Run: headless pygame with SDL's dummy video driver; simulated clock (each Clock.tick advances the game by its frame time, no real sleeping); random seed 0; keys injected as events and as key.get_pressed() state; no mouse input.
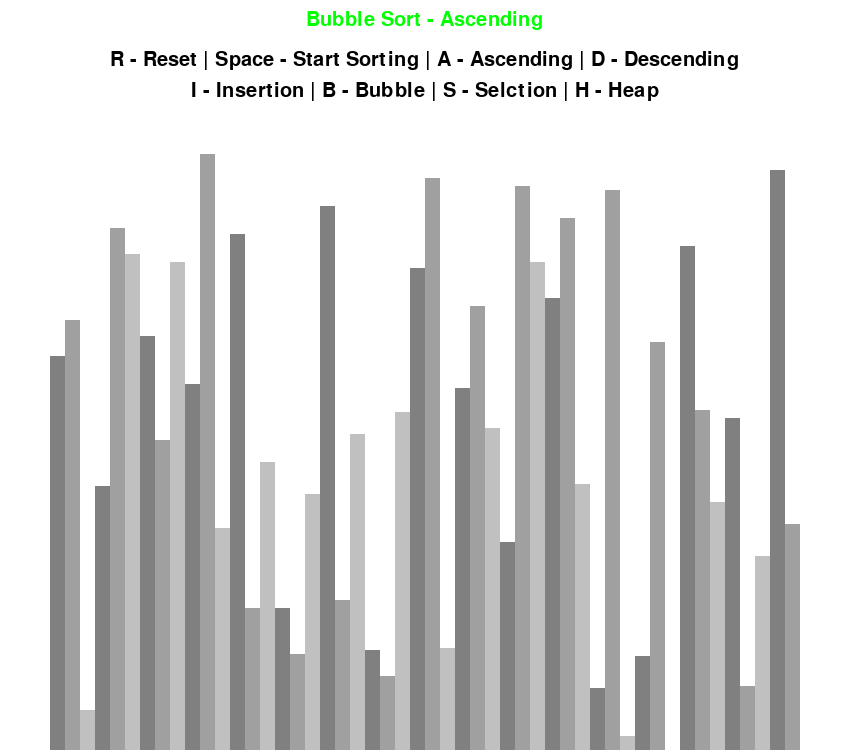
Frame 1 of 4 · flips 1–60 · no input
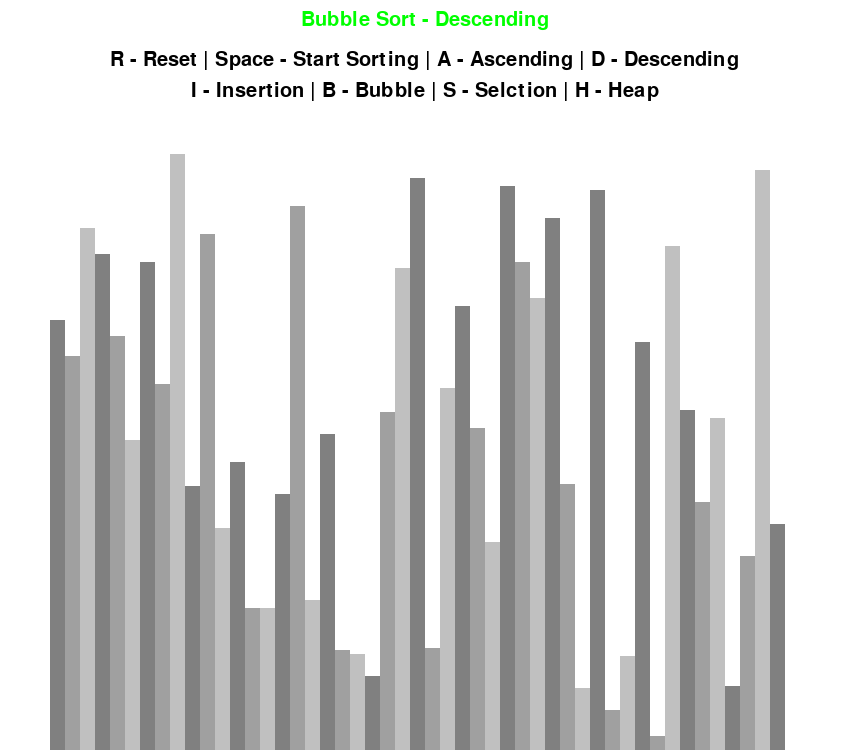
Frame 2 of 4 · flips 61–180 · tapped SPACE, RETURN · held RIGHT (→), D
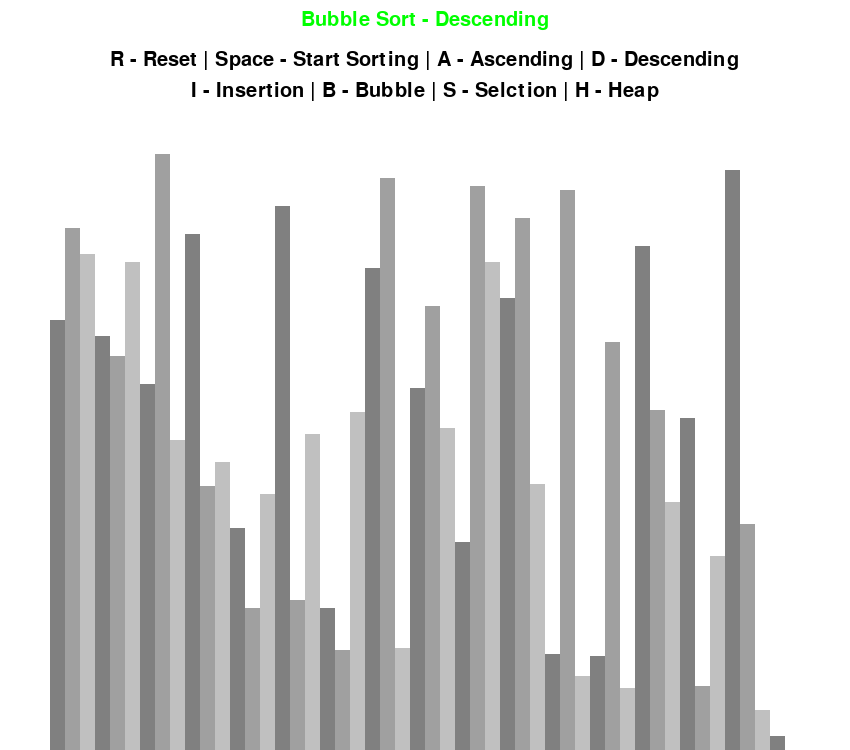
Frame 3 of 4 · flips 181–300 · held DOWN (↓), S
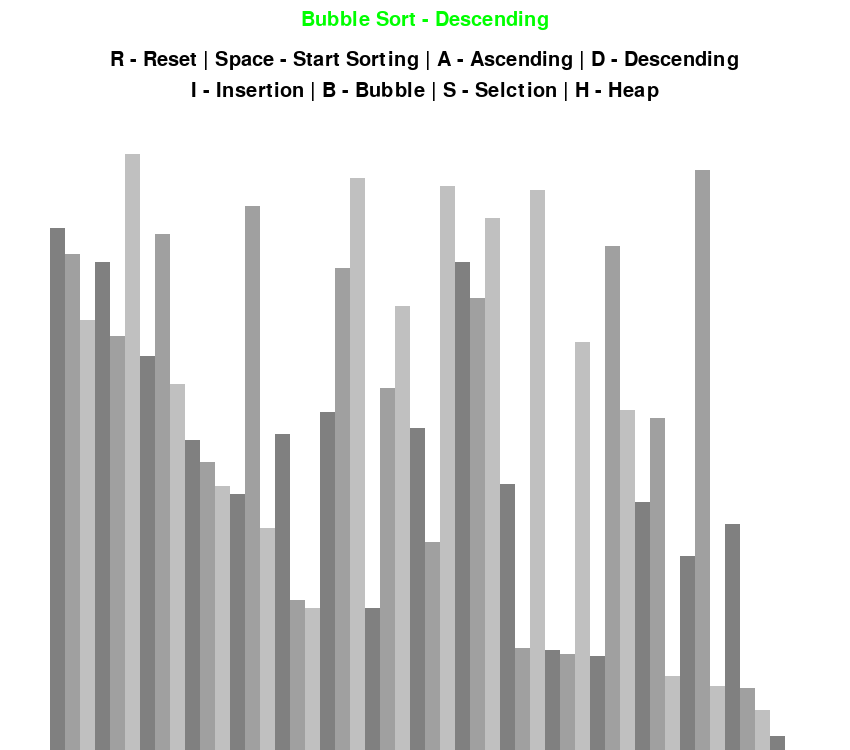
Frame 4 of 4 · flips 301–420 · held LEFT (←), A, UP (↑), W

The pygame program that drew these frames:

from math import fabs
from os import curdir
import pygame
import random
pygame.init()

FPS=60

class DrawInformation:
    BLACK=0,0,0
    WHITE=255,255,255
    RED=255,0,0
    GREEN=0,255,0
    GREY=128,128,128
    BACKGROUND_COLOR=WHITE
    SIDE_PAD=100
    TOP_PAD=150
    FONT=pygame.font.SysFont("comicans",30)
    LARGE_FONT=pygame.font.SysFont("comicans",50)
    GRADIENTS=[
        (128,128,128),
        (160,160,160),
        (192,192,192)
    ]
    def __init__(self,width,height,lst):
        self.width=width
        self.height=height
        self.window=pygame.display.set_mode((width,height))
        pygame.display.set_caption("\t Sorting Visualiser!!")
        self.set_lst(lst)
    
    def set_lst(self,lst):
        self.lst=lst
        self.min_val=min(lst)
        self.max_val=max(lst)

        self.block_width=round((self.width-self.SIDE_PAD)/len(lst))
        self.block_height=round((self.height-self.TOP_PAD)/(self.max_val-self.min_val+1))
        self.start_x=self.SIDE_PAD//2

def draw_lst(draw_info,j=-1,k=-1,sorting=False):
    lst=draw_info.lst
    if sorting:
        pygame.draw.rect(draw_info.window,draw_info.BACKGROUND_COLOR,(draw_info.SIDE_PAD//2,draw_info.TOP_PAD,draw_info.width-draw_info.SIDE_PAD,draw_info.height-draw_info.TOP_PAD))

    for i,val in enumerate(lst):
        x=draw_info.start_x+i*draw_info.block_width
        y=draw_info.height-((val-draw_info.min_val)*draw_info.block_height)
        if i==j:
            color=draw_info.GREEN
        elif i==k:
            color=draw_info.RED
        else:
            color=draw_info.GRADIENTS[i%3]
        pygame.draw.rect(draw_info.window,color,(x,y,draw_info.block_width,draw_info.height-y))


    if sorting==True:
        pygame.display.update()
    

def draw(draw_info,sorting_algo,ascending=True):
    draw_info.window.fill(draw_info.BACKGROUND_COLOR)
    if  ascending:
        # print(sorting_algo)
        GUIDE_ALGO=draw_info.FONT.render(f"{sorting_algo} - Ascending",1,draw_info.GREEN)
        draw_info.window.blit(GUIDE_ALGO,(draw_info.width/2-GUIDE_ALGO.get_width()/2,10))
    elif  not ascending:
        GUIDE_ALGO=draw_info.FONT.render(f"{sorting_algo} - Descending",1,draw_info.GREEN)
        draw_info.window.blit(GUIDE_ALGO,(draw_info.width/2-GUIDE_ALGO.get_width()/2,10))
    GUIDE=draw_info.FONT.render("R - Reset | Space - Start Sorting | A - Ascending | D - Descending",1,(0,0,0))
    draw_info.window.blit(GUIDE,(draw_info.width/2-GUIDE.get_width()/2,40+10))
    GUIDE_B=draw_info.FONT.render("I - Insertion | B - Bubble | S - Selction | H - Heap",1,(0,0,0))
    draw_info.window.blit(GUIDE_B,(draw_info.width/2-GUIDE_B.get_width()/2,50+GUIDE.get_height()+10))
    draw_lst(draw_info)
    pygame.display.update()

def generate_lst(n,min_val,max_val):
    lst=[]

    for i in range(n):
        val=random.randint(min_val,max_val)
        lst.append(val)

    return lst


def bubble_sort(draw_info,ascending=True):
    lst=draw_info.lst
    for i in range(len(lst)-1):
        for j in range(len(lst)-1-i):
            num1=lst[j]
            num2=lst[j+1]
            if((num2 < num1 and ascending) or num2 > num1 and ascending ==False ):
                lst[j],lst[j+1]=num2,num1
                draw_lst(draw_info,j,j+1,True)
                yield True

    return lst 

def selection_sort(draw_info,ascending=True):
    lst=draw_info.lst
    for i in range(len(lst)):
        min_idx = i
        for j in range(i+1, len(lst)):
            if lst[min_idx] > lst[j] and ascending or lst[min_idx]<lst[j] and not ascending:
                min_idx = j        
        lst[i], lst[min_idx] = lst[min_idx], lst[i]
        draw_lst(draw_info,i,min_idx,True)
        yield True
    return lst

def Insertion_sort(draw_info,ascending=True):
    lst=draw_info.lst

    for i in range(1, len(lst)):
        key = lst[i]
        # j=i-1
        while True:
            if_ascending=i>0 and lst[i-1]>key and ascending
            if_descending=i>0 and lst[i-1]<key and not ascending
            if not if_ascending and not if_descending:
                break
            lst[i]=lst[i-1]
            i-=1
            lst[i]=key
            draw_lst(draw_info,i,i-1,True)
            yield True
    
    return lst


def heapify(draw_info,lst, n, i):
    largest = i  # Initialize largest as root
    l = 2 * i + 1     # left = 2*i + 1
    r = 2 * i + 2     # right = 2*i + 2
  

    if l < n and lst[i] < lst[l]:
        largest = l
  
    if r < n and lst[largest] < lst[r]:
        largest = r
  
    # Change root, if needed
    if largest != i:
        lst[i],lst[largest] = lst[largest],lst[i]  # swap
        draw_lst(draw_info,i,0,True)
        # yield True
        heapify(draw_info,lst, n, largest)
  

def heapSort(draw_info,ascending=True):
    lst=draw_info.lst
    n = len(lst)
  
    for i in range(n // 2 - 1, -1, -1):
        heapify(draw_info,lst, n, i)
  
    # One by one extract elements
    for i in range(n-1, 0, -1):
        lst[i], lst[0] = lst[0], lst[i]   # swap
        draw_lst(draw_info,i,0,True)
        heapify(draw_info,lst, i, 0)
        yield True

    return lst



def main():
    run=True
    n=50
    min_val=1
    max_val=300
    lst=generate_lst(n,min_val,max_val)
    draw_info=DrawInformation(850,750,lst)
    clock=pygame.time.Clock()
    sorting_algo=bubble_sort
    sorting_algo_name="Bubble Sort"
    ascending=True
    sorting_algo_generator=None
    sorting=False
    while run:
        clock.tick(FPS)
        if sorting:
            try:
                next(sorting_algo_generator)
                draw(draw_info,sorting_algo_name,ascending)
            except StopIteration:
                sorting=False
        else :
            draw(draw_info,sorting_algo_name,ascending)

        for event in pygame.event.get():
            if event.type==pygame.QUIT:
                run=False

            if event.type!=pygame.KEYDOWN:
                continue

            if event.key==pygame.K_r :
                lst=generate_lst(n,min_val,max_val)
                draw_info.set_lst(lst)
                sorting=False   
            elif event.key==pygame.K_SPACE:
                sorting=True
                sorting_algo_generator=sorting_algo(draw_info,ascending)
                print(draw_info.lst)
            elif event.key==pygame.K_a and not sorting:
                ascending=True
            elif event.key==pygame.K_d and not sorting:
                ascending=False
            elif event.key==pygame.K_s and not sorting:
                sorting_algo_name="Selection Sort"
                sorting_algo=selection_sort
            elif event.key==pygame.K_b and not sorting:
                sorting_algo_name="Bubble Sort"
                sorting_algo=bubble_sort
            elif event.key==pygame.K_i and not sorting:
                sorting_algo_name="Insertion Sort"
                sorting_algo=Insertion_sort
            elif event.key==pygame.K_h and not sorting:
                sorting_algo_name="Heap Sort"
                print(draw_info.lst)
                sorting_algo=heapSort
                
    pygame.quit()


if __name__=="__main__":
    main()
